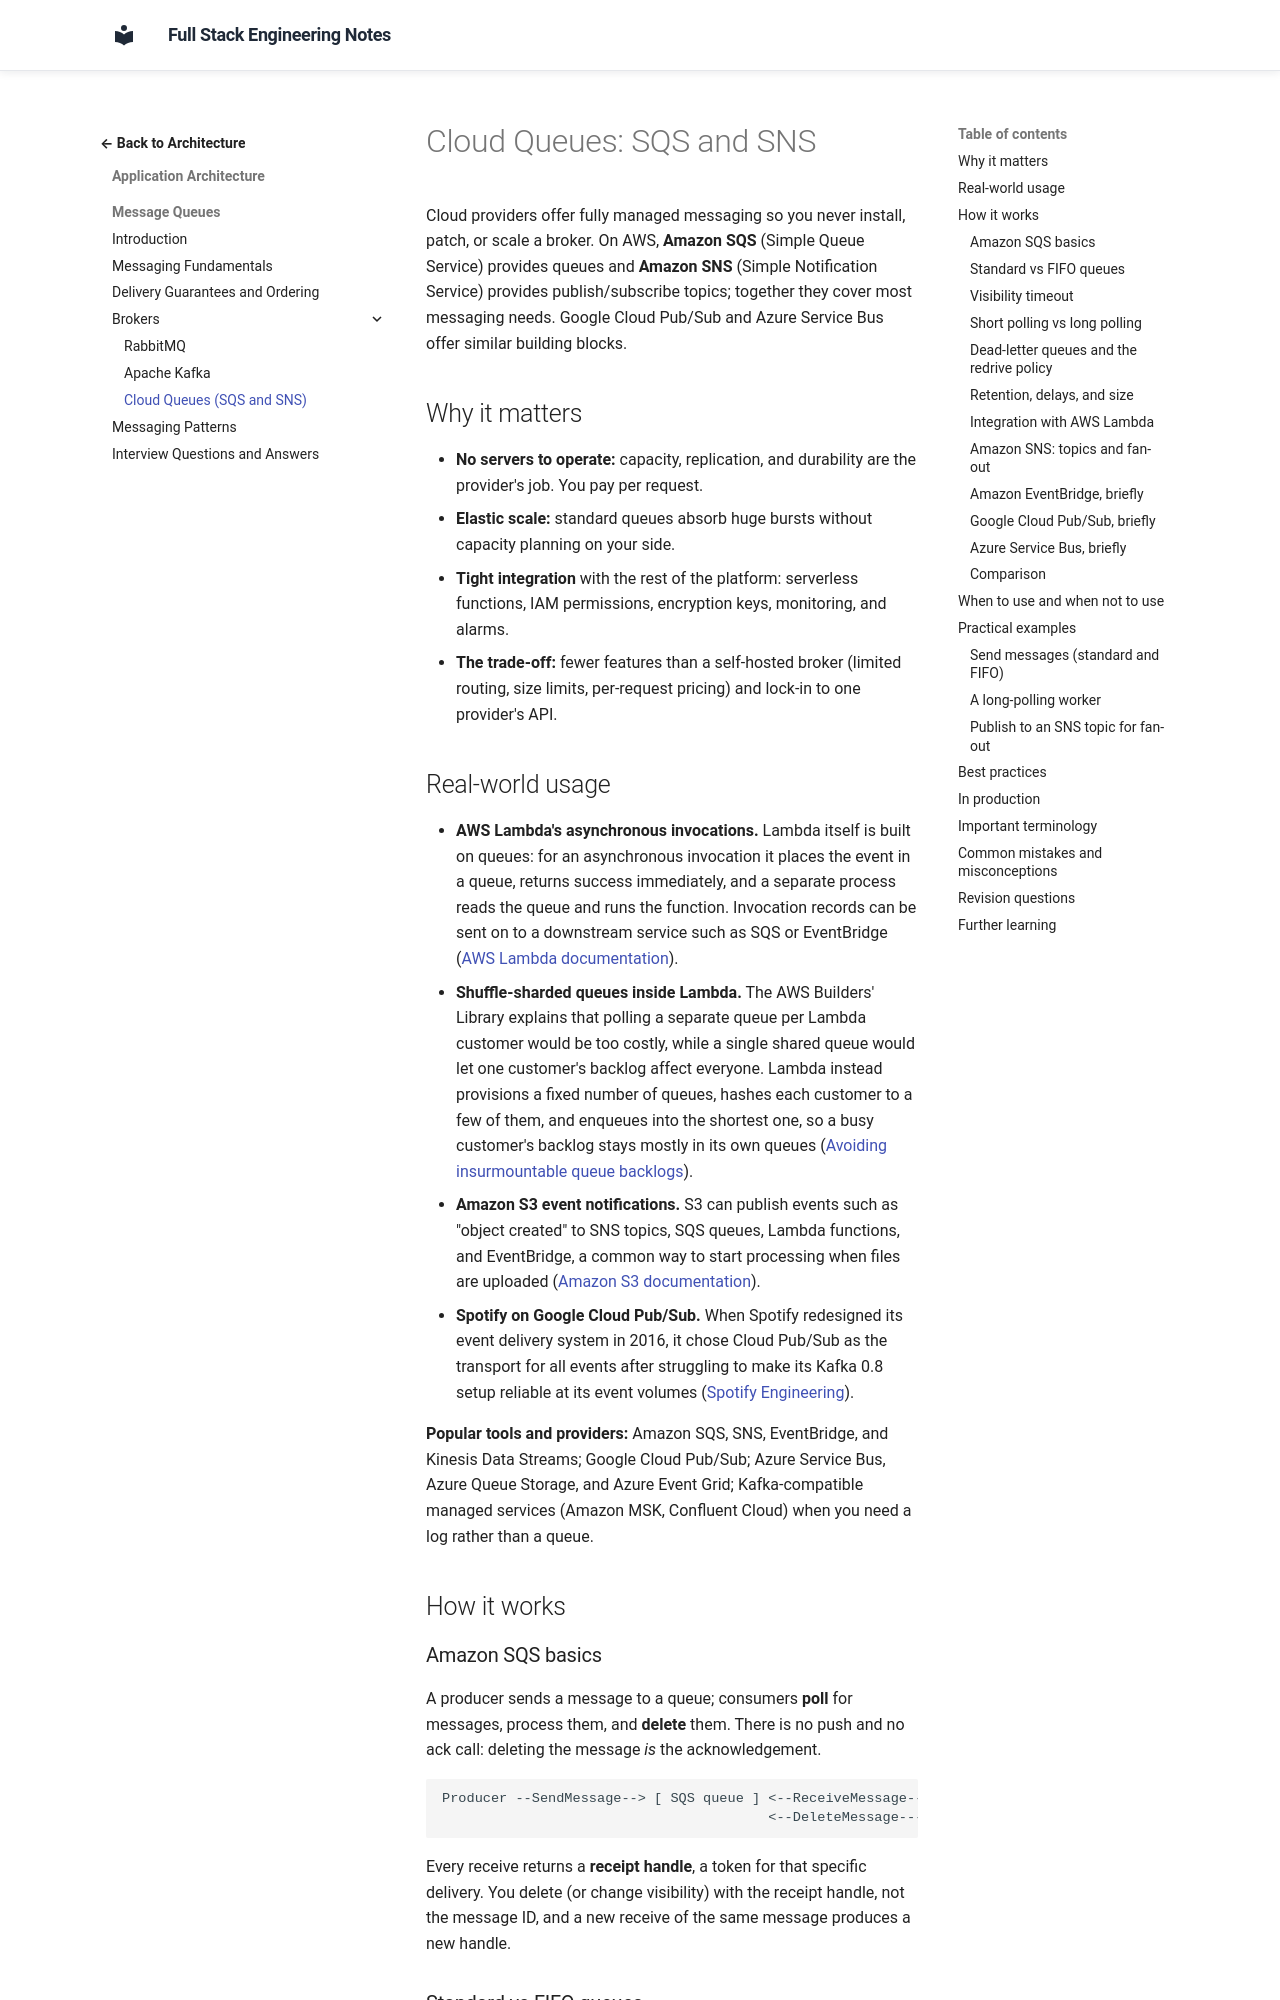

repository: murthy-satti/fullstack-notes · page: 05-application-architecture/message-queues/cloud-queues-sqs-and-sns/index.html · generator: mkdocs

# Cloud Queues: SQS and SNS

Cloud providers offer fully managed messaging so you never install, patch, or
scale a broker. On AWS, **Amazon SQS** (Simple Queue Service) provides queues
and **Amazon SNS** (Simple Notification Service) provides publish/subscribe
topics; together they cover most messaging needs. Google Cloud Pub/Sub and
Azure Service Bus offer similar building blocks.

## Why it matters

- **No servers to operate:** capacity, replication, and durability are the
  provider's job. You pay per request.
- **Elastic scale:** standard queues absorb huge bursts without capacity
  planning on your side.
- **Tight integration** with the rest of the platform: serverless functions,
  IAM permissions, encryption keys, monitoring, and alarms.
- **The trade-off:** fewer features than a self-hosted broker (limited
  routing, size limits, per-request pricing) and lock-in to one provider's
  API.

## Real-world usage

- **AWS Lambda's asynchronous invocations.** Lambda itself is built on
  queues: for an asynchronous invocation it places the event in a queue,
  returns success immediately, and a separate process reads the queue and
  runs the function. Invocation records can be sent on to a downstream
  service such as SQS or EventBridge
  ([AWS Lambda documentation](https://docs.aws.amazon.com/lambda/latest/dg/invocation-async.html)).
- **Shuffle-sharded queues inside Lambda.** The AWS Builders' Library explains
  that polling a separate queue per Lambda customer would be too costly, while
  a single shared queue would let one customer's backlog affect everyone.
  Lambda instead provisions a fixed number of queues, hashes each customer to
  a few of them, and enqueues into the shortest one, so a busy customer's
  backlog stays mostly in its own queues
  ([Avoiding insurmountable queue backlogs](https://aws.amazon.com/builders-library/avoiding-insurmountable-queue-backlogs/)).
- **Amazon S3 event notifications.** S3 can publish events such as "object
  created" to SNS topics, SQS queues, Lambda functions, and EventBridge, a
  common way to start processing when files are uploaded
  ([Amazon S3 documentation](https://docs.aws.amazon.com/AmazonS3/latest/userguide/EventNotifications.html)).
- **Spotify on Google Cloud Pub/Sub.** When Spotify redesigned its event
  delivery system in 2016, it chose Cloud Pub/Sub as the transport for all
  events after struggling to make its Kafka 0.8 setup reliable at its event
  volumes
  ([Spotify Engineering](https://engineering.atspotify.com/2016/03/spotifys-event-delivery-the-road-to-the-cloud-part-ii)).

**Popular tools and providers:** Amazon SQS, SNS, EventBridge, and Kinesis
Data Streams; Google Cloud Pub/Sub; Azure Service Bus, Azure Queue Storage,
and Azure Event Grid; Kafka-compatible managed services (Amazon MSK,
Confluent Cloud) when you need a log rather than a queue.

## How it works
